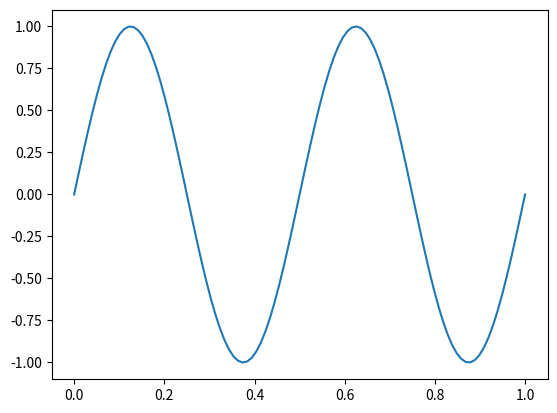

Source code (Python):


from numpy import array, zeros, linspace, sin, pi 
import matplotlib.pyplot as plt 
import time

start = time.time()

print("Hello world")

t = linspace(0., 1., 100)
y = sin( 4*pi*t )

plt.plot(t,y)

end = time.time()

print(end - start)
plt.show()